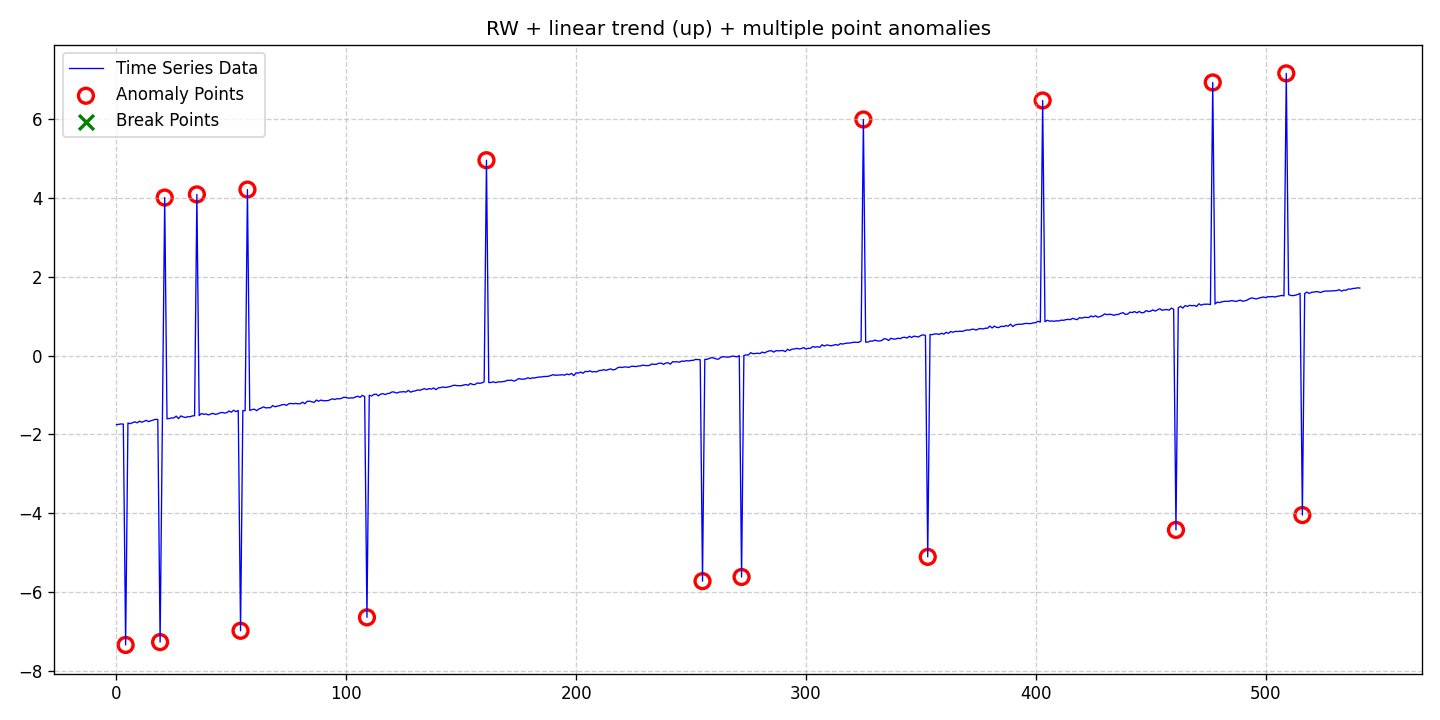

Source data for this figure (header and first rows):
date, data, stationary, det_lin_up, det_lin_down, det_quad, det_cubic, det_exp, det_damped, stoc_trend, volatility, single_seas, multiple_seas, point_anom_single, point_anom_multi, collect_anom, context_anom, mean_shift, var_shift, trend_shift, point_anom_count, point_anom_location, point_anom_point, collect_anom_count
2020-01-01, -1.757, 0, 1, 0, 0, 0, 0, 0, 1, 0, 0, 0, 0, 1, 0, 0, 0, 0, 0, 17, [4, 19, 21, 35, 54, 57, 109, 161, 255, 2…, [4, 19, 21, 35, 54, 57, 109, 161, 255, 2…, 0
2020-01-02, -1.745, 0, 1, 0, 0, 0, 0, 0, 1, 0, 0, 0, 0, 1, 0, 0, 0, 0, 0, 17, [4, 19, 21, 35, 54, 57, 109, 161, 255, 2…, [4, 19, 21, 35, 54, 57, 109, 161, 255, 2…, 0
2020-01-03, -1.736, 0, 1, 0, 0, 0, 0, 0, 1, 0, 0, 0, 0, 1, 0, 0, 0, 0, 0, 17, [4, 19, 21, 35, 54, 57, 109, 161, 255, 2…, [4, 19, 21, 35, 54, 57, 109, 161, 255, 2…, 0
2020-01-04, -1.74, 0, 1, 0, 0, 0, 0, 0, 1, 0, 0, 0, 0, 1, 0, 0, 0, 0, 0, 17, [4, 19, 21, 35, 54, 57, 109, 161, 255, 2…, [4, 19, 21, 35, 54, 57, 109, 161, 255, 2…, 0
2020-01-05, -7.343, 0, 1, 0, 0, 0, 0, 0, 1, 0, 0, 0, 0, 1, 0, 0, 0, 0, 0, 17, [4, 19, 21, 35, 54, 57, 109, 161, 255, 2…, [4, 19, 21, 35, 54, 57, 109, 161, 255, 2…, 0
2020-01-06, -1.712, 0, 1, 0, 0, 0, 0, 0, 1, 0, 0, 0, 0, 1, 0, 0, 0, 0, 0, 17, [4, 19, 21, 35, 54, 57, 109, 161, 255, 2…, [4, 19, 21, 35, 54, 57, 109, 161, 255, 2…, 0
2020-01-07, -1.729, 0, 1, 0, 0, 0, 0, 0, 1, 0, 0, 0, 0, 1, 0, 0, 0, 0, 0, 17, [4, 19, 21, 35, 54, 57, 109, 161, 255, 2…, [4, 19, 21, 35, 54, 57, 109, 161, 255, 2…, 0
2020-01-08, -1.704, 0, 1, 0, 0, 0, 0, 0, 1, 0, 0, 0, 0, 1, 0, 0, 0, 0, 0, 17, [4, 19, 21, 35, 54, 57, 109, 161, 255, 2…, [4, 19, 21, 35, 54, 57, 109, 161, 255, 2…, 0
2020-01-09, -1.682, 0, 1, 0, 0, 0, 0, 0, 1, 0, 0, 0, 0, 1, 0, 0, 0, 0, 0, 17, [4, 19, 21, 35, 54, 57, 109, 161, 255, 2…, [4, 19, 21, 35, 54, 57, 109, 161, 255, 2…, 0
2020-01-10, -1.707, 0, 1, 0, 0, 0, 0, 0, 1, 0, 0, 0, 0, 1, 0, 0, 0, 0, 0, 17, [4, 19, 21, 35, 54, 57, 109, 161, 255, 2…, [4, 19, 21, 35, 54, 57, 109, 161, 255, 2…, 0
2020-01-11, -1.667, 0, 1, 0, 0, 0, 0, 0, 1, 0, 0, 0, 0, 1, 0, 0, 0, 0, 0, 17, [4, 19, 21, 35, 54, 57, 109, 161, 255, 2…, [4, 19, 21, 35, 54, 57, 109, 161, 255, 2…, 0
2020-01-12, -1.692, 0, 1, 0, 0, 0, 0, 0, 1, 0, 0, 0, 0, 1, 0, 0, 0, 0, 0, 17, [4, 19, 21, 35, 54, 57, 109, 161, 255, 2…, [4, 19, 21, 35, 54, 57, 109, 161, 255, 2…, 0
2020-01-13, -1.671, 0, 1, 0, 0, 0, 0, 0, 1, 0, 0, 0, 0, 1, 0, 0, 0, 0, 0, 17, [4, 19, 21, 35, 54, 57, 109, 161, 255, 2…, [4, 19, 21, 35, 54, 57, 109, 161, 255, 2…, 0
2020-01-14, -1.644, 0, 1, 0, 0, 0, 0, 0, 1, 0, 0, 0, 0, 1, 0, 0, 0, 0, 0, 17, [4, 19, 21, 35, 54, 57, 109, 161, 255, 2…, [4, 19, 21, 35, 54, 57, 109, 161, 255, 2…, 0
2020-01-15, -1.678, 0, 1, 0, 0, 0, 0, 0, 1, 0, 0, 0, 0, 1, 0, 0, 0, 0, 0, 17, [4, 19, 21, 35, 54, 57, 109, 161, 255, 2…, [4, 19, 21, 35, 54, 57, 109, 161, 255, 2…, 0
2020-01-16, -1.655, 0, 1, 0, 0, 0, 0, 0, 1, 0, 0, 0, 0, 1, 0, 0, 0, 0, 0, 17, [4, 19, 21, 35, 54, 57, 109, 161, 255, 2…, [4, 19, 21, 35, 54, 57, 109, 161, 255, 2…, 0
2020-01-17, -1.638, 0, 1, 0, 0, 0, 0, 0, 1, 0, 0, 0, 0, 1, 0, 0, 0, 0, 0, 17, [4, 19, 21, 35, 54, 57, 109, 161, 255, 2…, [4, 19, 21, 35, 54, 57, 109, 161, 255, 2…, 0
2020-01-18, -1.618, 0, 1, 0, 0, 0, 0, 0, 1, 0, 0, 0, 0, 1, 0, 0, 0, 0, 0, 17, [4, 19, 21, 35, 54, 57, 109, 161, 255, 2…, [4, 19, 21, 35, 54, 57, 109, 161, 255, 2…, 0
2020-01-19, -1.624, 0, 1, 0, 0, 0, 0, 0, 1, 0, 0, 0, 0, 1, 0, 0, 0, 0, 0, 17, [4, 19, 21, 35, 54, 57, 109, 161, 255, 2…, [4, 19, 21, 35, 54, 57, 109, 161, 255, 2…, 0
2020-01-20, -7.27, 0, 1, 0, 0, 0, 0, 0, 1, 0, 0, 0, 0, 1, 0, 0, 0, 0, 0, 17, [4, 19, 21, 35, 54, 57, 109, 161, 255, 2…, [4, 19, 21, 35, 54, 57, 109, 161, 255, 2…, 0
2020-01-21, -1.587, 0, 1, 0, 0, 0, 0, 0, 1, 0, 0, 0, 0, 1, 0, 0, 0, 0, 0, 17, [4, 19, 21, 35, 54, 57, 109, 161, 255, 2…, [4, 19, 21, 35, 54, 57, 109, 161, 255, 2…, 0
2020-01-22, 4.007, 0, 1, 0, 0, 0, 0, 0, 1, 0, 0, 0, 0, 1, 0, 0, 0, 0, 0, 17, [4, 19, 21, 35, 54, 57, 109, 161, 255, 2…, [4, 19, 21, 35, 54, 57, 109, 161, 255, 2…, 0
2020-01-23, -1.606, 0, 1, 0, 0, 0, 0, 0, 1, 0, 0, 0, 0, 1, 0, 0, 0, 0, 0, 17, [4, 19, 21, 35, 54, 57, 109, 161, 255, 2…, [4, 19, 21, 35, 54, 57, 109, 161, 255, 2…, 0
2020-01-24, -1.598, 0, 1, 0, 0, 0, 0, 0, 1, 0, 0, 0, 0, 1, 0, 0, 0, 0, 0, 17, [4, 19, 21, 35, 54, 57, 109, 161, 255, 2…, [4, 19, 21, 35, 54, 57, 109, 161, 255, 2…, 0
2020-01-25, -1.584, 0, 1, 0, 0, 0, 0, 0, 1, 0, 0, 0, 0, 1, 0, 0, 0, 0, 0, 17, [4, 19, 21, 35, 54, 57, 109, 161, 255, 2…, [4, 19, 21, 35, 54, 57, 109, 161, 255, 2…, 0
2020-01-26, -1.582, 0, 1, 0, 0, 0, 0, 0, 1, 0, 0, 0, 0, 1, 0, 0, 0, 0, 0, 17, [4, 19, 21, 35, 54, 57, 109, 161, 255, 2…, [4, 19, 21, 35, 54, 57, 109, 161, 255, 2…, 0
2020-01-27, -1.538, 0, 1, 0, 0, 0, 0, 0, 1, 0, 0, 0, 0, 1, 0, 0, 0, 0, 0, 17, [4, 19, 21, 35, 54, 57, 109, 161, 255, 2…, [4, 19, 21, 35, 54, 57, 109, 161, 255, 2…, 0
2020-01-28, -1.602, 0, 1, 0, 0, 0, 0, 0, 1, 0, 0, 0, 0, 1, 0, 0, 0, 0, 0, 17, [4, 19, 21, 35, 54, 57, 109, 161, 255, 2…, [4, 19, 21, 35, 54, 57, 109, 161, 255, 2…, 0
2020-01-29, -1.533, 0, 1, 0, 0, 0, 0, 0, 1, 0, 0, 0, 0, 1, 0, 0, 0, 0, 0, 17, [4, 19, 21, 35, 54, 57, 109, 161, 255, 2…, [4, 19, 21, 35, 54, 57, 109, 161, 255, 2…, 0
2020-01-30, -1.557, 0, 1, 0, 0, 0, 0, 0, 1, 0, 0, 0, 0, 1, 0, 0, 0, 0, 0, 17, [4, 19, 21, 35, 54, 57, 109, 161, 255, 2…, [4, 19, 21, 35, 54, 57, 109, 161, 255, 2…, 0
2020-01-31, -1.572, 0, 1, 0, 0, 0, 0, 0, 1, 0, 0, 0, 0, 1, 0, 0, 0, 0, 0, 17, [4, 19, 21, 35, 54, 57, 109, 161, 255, 2…, [4, 19, 21, 35, 54, 57, 109, 161, 255, 2…, 0
2020-02-01, -1.552, 0, 1, 0, 0, 0, 0, 0, 1, 0, 0, 0, 0, 1, 0, 0, 0, 0, 0, 17, [4, 19, 21, 35, 54, 57, 109, 161, 255, 2…, [4, 19, 21, 35, 54, 57, 109, 161, 255, 2…, 0
2020-02-02, -1.553, 0, 1, 0, 0, 0, 0, 0, 1, 0, 0, 0, 0, 1, 0, 0, 0, 0, 0, 17, [4, 19, 21, 35, 54, 57, 109, 161, 255, 2…, [4, 19, 21, 35, 54, 57, 109, 161, 255, 2…, 0
2020-02-03, -1.533, 0, 1, 0, 0, 0, 0, 0, 1, 0, 0, 0, 0, 1, 0, 0, 0, 0, 0, 17, [4, 19, 21, 35, 54, 57, 109, 161, 255, 2…, [4, 19, 21, 35, 54, 57, 109, 161, 255, 2…, 0
2020-02-04, -1.528, 0, 1, 0, 0, 0, 0, 0, 1, 0, 0, 0, 0, 1, 0, 0, 0, 0, 0, 17, [4, 19, 21, 35, 54, 57, 109, 161, 255, 2…, [4, 19, 21, 35, 54, 57, 109, 161, 255, 2…, 0
2020-02-05, 4.087, 0, 1, 0, 0, 0, 0, 0, 1, 0, 0, 0, 0, 1, 0, 0, 0, 0, 0, 17, [4, 19, 21, 35, 54, 57, 109, 161, 255, 2…, [4, 19, 21, 35, 54, 57, 109, 161, 255, 2…, 0
2020-02-06, -1.522, 0, 1, 0, 0, 0, 0, 0, 1, 0, 0, 0, 0, 1, 0, 0, 0, 0, 0, 17, [4, 19, 21, 35, 54, 57, 109, 161, 255, 2…, [4, 19, 21, 35, 54, 57, 109, 161, 255, 2…, 0
2020-02-07, -1.47, 0, 1, 0, 0, 0, 0, 0, 1, 0, 0, 0, 0, 1, 0, 0, 0, 0, 0, 17, [4, 19, 21, 35, 54, 57, 109, 161, 255, 2…, [4, 19, 21, 35, 54, 57, 109, 161, 255, 2…, 0
2020-02-08, -1.492, 0, 1, 0, 0, 0, 0, 0, 1, 0, 0, 0, 0, 1, 0, 0, 0, 0, 0, 17, [4, 19, 21, 35, 54, 57, 109, 161, 255, 2…, [4, 19, 21, 35, 54, 57, 109, 161, 255, 2…, 0
2020-02-09, -1.482, 0, 1, 0, 0, 0, 0, 0, 1, 0, 0, 0, 0, 1, 0, 0, 0, 0, 0, 17, [4, 19, 21, 35, 54, 57, 109, 161, 255, 2…, [4, 19, 21, 35, 54, 57, 109, 161, 255, 2…, 0
2020-02-10, -1.507, 0, 1, 0, 0, 0, 0, 0, 1, 0, 0, 0, 0, 1, 0, 0, 0, 0, 0, 17, [4, 19, 21, 35, 54, 57, 109, 161, 255, 2…, [4, 19, 21, 35, 54, 57, 109, 161, 255, 2…, 0
2020-02-11, -1.484, 0, 1, 0, 0, 0, 0, 0, 1, 0, 0, 0, 0, 1, 0, 0, 0, 0, 0, 17, [4, 19, 21, 35, 54, 57, 109, 161, 255, 2…, [4, 19, 21, 35, 54, 57, 109, 161, 255, 2…, 0
2020-02-12, -1.467, 0, 1, 0, 0, 0, 0, 0, 1, 0, 0, 0, 0, 1, 0, 0, 0, 0, 0, 17, [4, 19, 21, 35, 54, 57, 109, 161, 255, 2…, [4, 19, 21, 35, 54, 57, 109, 161, 255, 2…, 0
2020-02-13, -1.493, 0, 1, 0, 0, 0, 0, 0, 1, 0, 0, 0, 0, 1, 0, 0, 0, 0, 0, 17, [4, 19, 21, 35, 54, 57, 109, 161, 255, 2…, [4, 19, 21, 35, 54, 57, 109, 161, 255, 2…, 0
2020-02-14, -1.481, 0, 1, 0, 0, 0, 0, 0, 1, 0, 0, 0, 0, 1, 0, 0, 0, 0, 0, 17, [4, 19, 21, 35, 54, 57, 109, 161, 255, 2…, [4, 19, 21, 35, 54, 57, 109, 161, 255, 2…, 0
2020-02-15, -1.455, 0, 1, 0, 0, 0, 0, 0, 1, 0, 0, 0, 0, 1, 0, 0, 0, 0, 0, 17, [4, 19, 21, 35, 54, 57, 109, 161, 255, 2…, [4, 19, 21, 35, 54, 57, 109, 161, 255, 2…, 0
2020-02-16, -1.443, 0, 1, 0, 0, 0, 0, 0, 1, 0, 0, 0, 0, 1, 0, 0, 0, 0, 0, 17, [4, 19, 21, 35, 54, 57, 109, 161, 255, 2…, [4, 19, 21, 35, 54, 57, 109, 161, 255, 2…, 0
2020-02-17, -1.461, 0, 1, 0, 0, 0, 0, 0, 1, 0, 0, 0, 0, 1, 0, 0, 0, 0, 0, 17, [4, 19, 21, 35, 54, 57, 109, 161, 255, 2…, [4, 19, 21, 35, 54, 57, 109, 161, 255, 2…, 0
2020-02-18, -1.449, 0, 1, 0, 0, 0, 0, 0, 1, 0, 0, 0, 0, 1, 0, 0, 0, 0, 0, 17, [4, 19, 21, 35, 54, 57, 109, 161, 255, 2…, [4, 19, 21, 35, 54, 57, 109, 161, 255, 2…, 0
2020-02-19, -1.409, 0, 1, 0, 0, 0, 0, 0, 1, 0, 0, 0, 0, 1, 0, 0, 0, 0, 0, 17, [4, 19, 21, 35, 54, 57, 109, 161, 255, 2…, [4, 19, 21, 35, 54, 57, 109, 161, 255, 2…, 0
2020-02-20, -1.438, 0, 1, 0, 0, 0, 0, 0, 1, 0, 0, 0, 0, 1, 0, 0, 0, 0, 0, 17, [4, 19, 21, 35, 54, 57, 109, 161, 255, 2…, [4, 19, 21, 35, 54, 57, 109, 161, 255, 2…, 0
2020-02-21, -1.388, 0, 1, 0, 0, 0, 0, 0, 1, 0, 0, 0, 0, 1, 0, 0, 0, 0, 0, 17, [4, 19, 21, 35, 54, 57, 109, 161, 255, 2…, [4, 19, 21, 35, 54, 57, 109, 161, 255, 2…, 0
2020-02-22, -1.424, 0, 1, 0, 0, 0, 0, 0, 1, 0, 0, 0, 0, 1, 0, 0, 0, 0, 0, 17, [4, 19, 21, 35, 54, 57, 109, 161, 255, 2…, [4, 19, 21, 35, 54, 57, 109, 161, 255, 2…, 0
2020-02-23, -1.393, 0, 1, 0, 0, 0, 0, 0, 1, 0, 0, 0, 0, 1, 0, 0, 0, 0, 0, 17, [4, 19, 21, 35, 54, 57, 109, 161, 255, 2…, [4, 19, 21, 35, 54, 57, 109, 161, 255, 2…, 0
2020-02-24, -6.983, 0, 1, 0, 0, 0, 0, 0, 1, 0, 0, 0, 0, 1, 0, 0, 0, 0, 0, 17, [4, 19, 21, 35, 54, 57, 109, 161, 255, 2…, [4, 19, 21, 35, 54, 57, 109, 161, 255, 2…, 0
2020-02-25, -1.397, 0, 1, 0, 0, 0, 0, 0, 1, 0, 0, 0, 0, 1, 0, 0, 0, 0, 0, 17, [4, 19, 21, 35, 54, 57, 109, 161, 255, 2…, [4, 19, 21, 35, 54, 57, 109, 161, 255, 2…, 0
2020-02-26, -1.4, 0, 1, 0, 0, 0, 0, 0, 1, 0, 0, 0, 0, 1, 0, 0, 0, 0, 0, 17, [4, 19, 21, 35, 54, 57, 109, 161, 255, 2…, [4, 19, 21, 35, 54, 57, 109, 161, 255, 2…, 0
2020-02-27, 4.209, 0, 1, 0, 0, 0, 0, 0, 1, 0, 0, 0, 0, 1, 0, 0, 0, 0, 0, 17, [4, 19, 21, 35, 54, 57, 109, 161, 255, 2…, [4, 19, 21, 35, 54, 57, 109, 161, 255, 2…, 0
2020-02-28, -1.394, 0, 1, 0, 0, 0, 0, 0, 1, 0, 0, 0, 0, 1, 0, 0, 0, 0, 0, 17, [4, 19, 21, 35, 54, 57, 109, 161, 255, 2…, [4, 19, 21, 35, 54, 57, 109, 161, 255, 2…, 0
2020-02-29, -1.371, 0, 1, 0, 0, 0, 0, 0, 1, 0, 0, 0, 0, 1, 0, 0, 0, 0, 0, 17, [4, 19, 21, 35, 54, 57, 109, 161, 255, 2…, [4, 19, 21, 35, 54, 57, 109, 161, 255, 2…, 0
... 482 more rows
